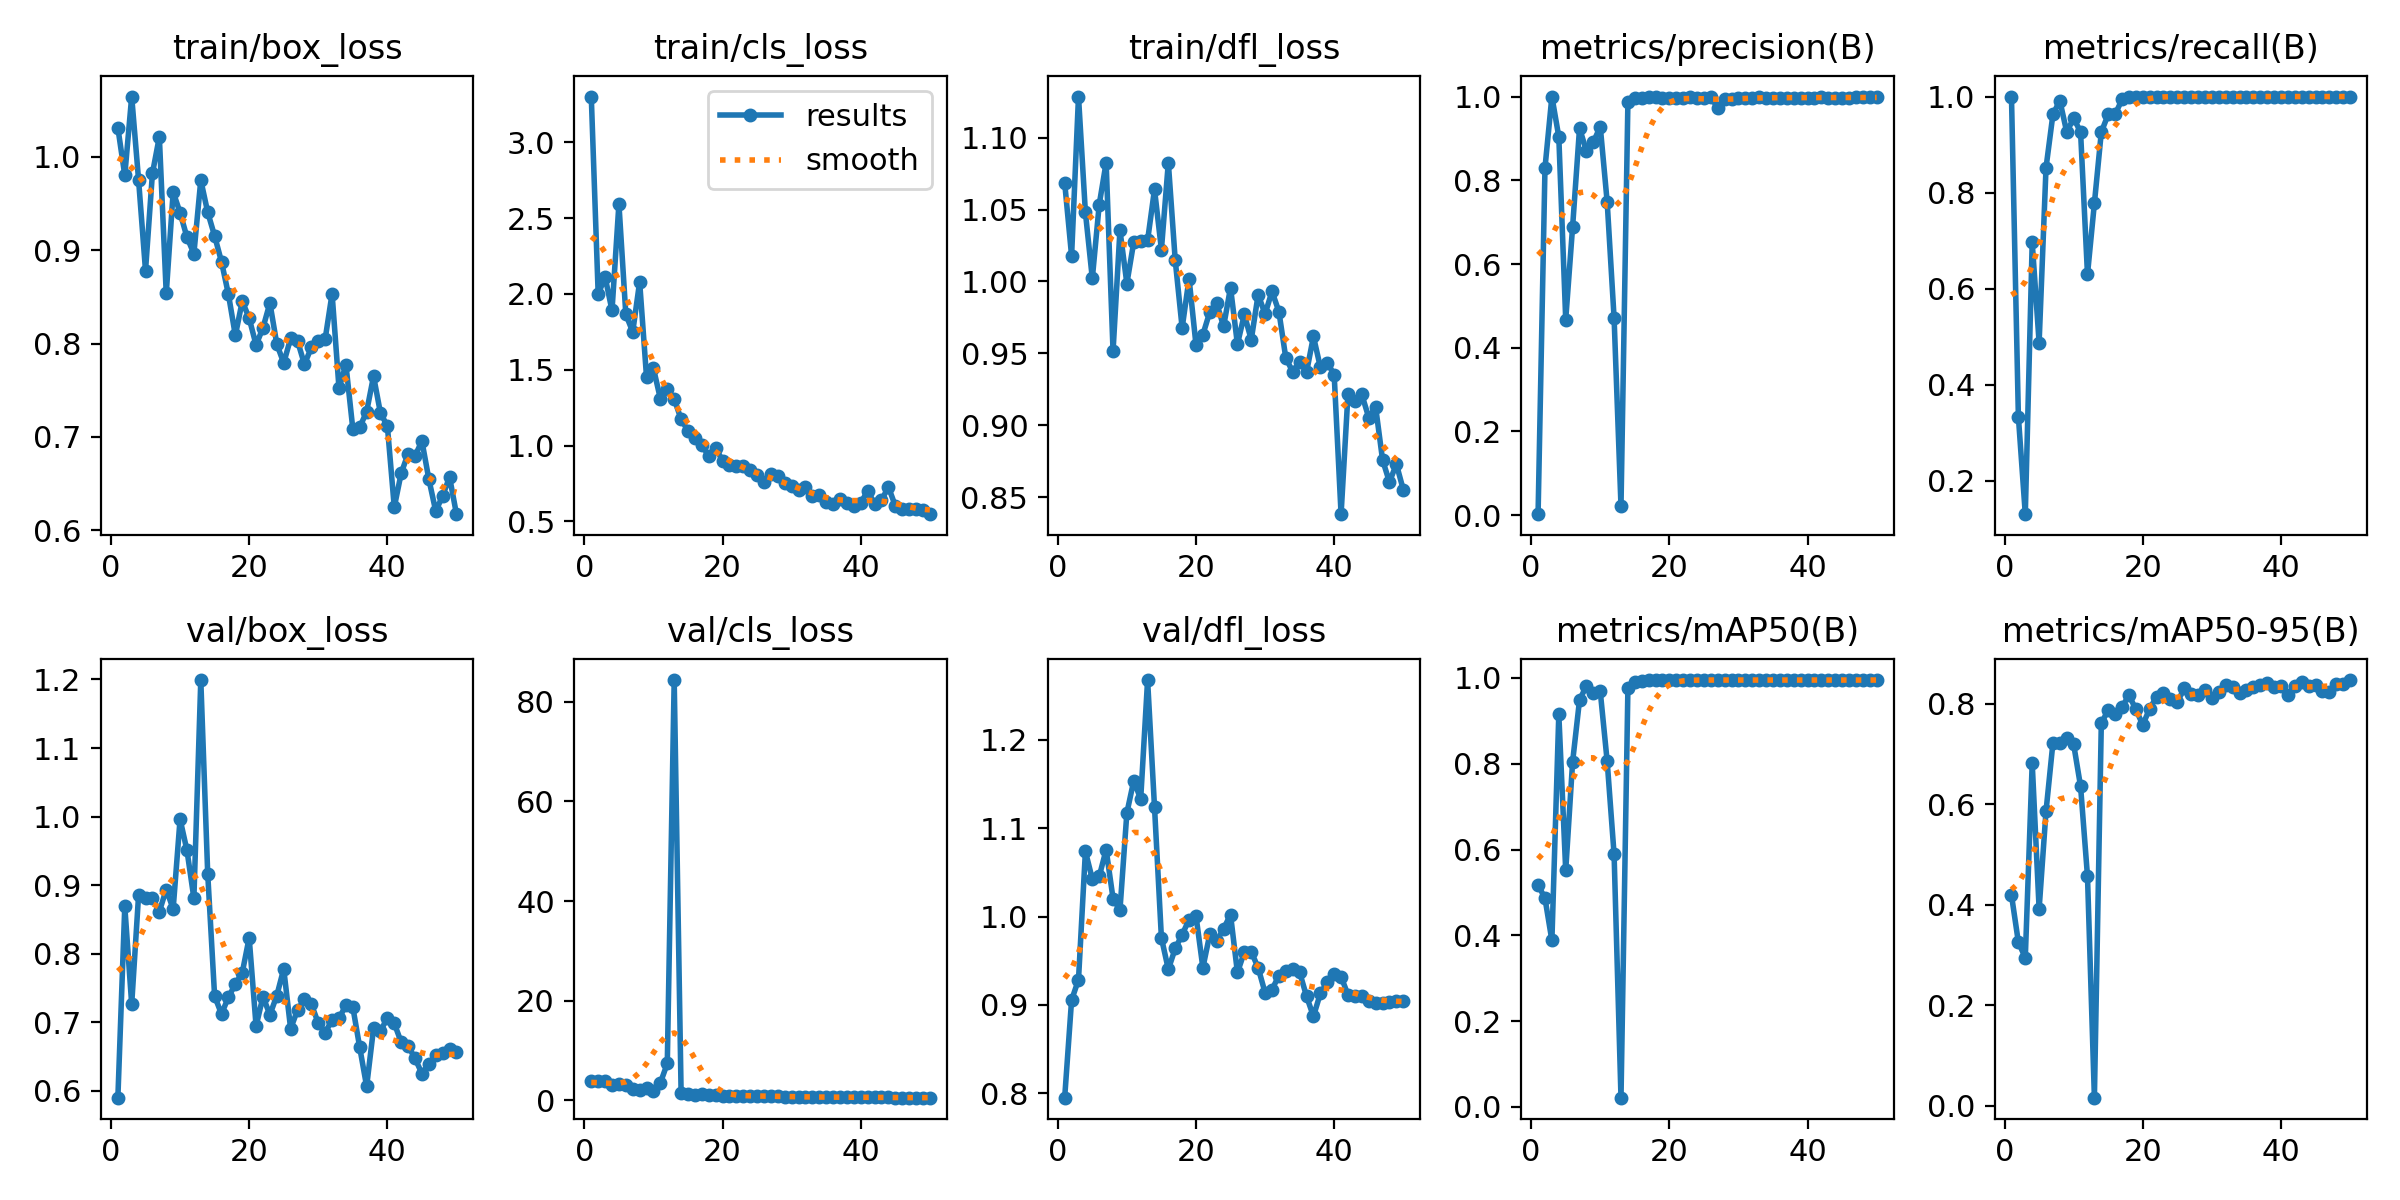

Data behind this chart, as committed beside it:
epoch, time, train/box_loss, train/cls_loss, train/dfl_loss, metrics/precision(B), metrics/recall(B), metrics/mAP50(B), metrics/mAP50-95(B), val/box_loss, val/cls_loss, val/dfl_loss, lr/pg0, lr/pg1, lr/pg2
1, 5.466, 1.031, 3.303, 1.069, 0.0025, 1, 0.5176, 0.4192, 0.5898, 3.817, 0.7949, 0.00034, 0.00034, 0.00034
2, 10.51, 0.9803, 1.998, 1.018, 0.8296, 0.3333, 0.4863, 0.3252, 0.869, 3.959, 0.9054, 0.0006861, 0.0006861, 0.0006861
3, 15.44, 1.065, 2.112, 1.129, 1, 0.1305, 0.388, 0.2946, 0.7261, 3.844, 0.9285, 0.001018, 0.001018, 0.001018
4, 20.33, 0.975, 1.892, 1.048, 0.9038, 0.6962, 0.9157, 0.6817, 0.886, 3.1, 1.074, 0.001336, 0.001336, 0.001336
5, 25.15, 0.8781, 2.595, 1.002, 0.4673, 0.4876, 0.5512, 0.3915, 0.8818, 3.22, 1.043, 0.001639, 0.001639, 0.001639
6, 30.31, 0.9823, 1.865, 1.054, 0.6894, 0.8518, 0.8048, 0.5861, 0.8813, 3.009, 1.045, 0.001802, 0.001802, 0.001802
7, 35.27, 1.022, 1.75, 1.083, 0.9243, 0.963, 0.9485, 0.7221, 0.8614, 2.303, 1.076, 0.001762, 0.001762, 0.001762
8, 40.46, 0.8536, 2.08, 0.9515, 0.87, 0.9915, 0.9817, 0.722, 0.8935, 2.045, 1.02, 0.001723, 0.001723, 0.001723
9, 45.44, 0.9625, 1.449, 1.036, 0.8913, 0.9259, 0.9654, 0.7308, 0.8653, 2.466, 1.007, 0.001683, 0.001683, 0.001683
10, 50.45, 0.9403, 1.509, 0.9986, 0.928, 0.9552, 0.9683, 0.719, 0.9962, 1.867, 1.117, 0.001644, 0.001644, 0.001644
11, 55.45, 0.914, 1.309, 1.028, 0.7481, 0.9259, 0.8056, 0.6354, 0.9506, 3.502, 1.154, 0.001604, 0.001604, 0.001604
12, 60.44, 0.8964, 1.373, 1.028, 0.4713, 0.6296, 0.5888, 0.4566, 0.8809, 7.394, 1.133, 0.001564, 0.001564, 0.001564
13, 65.44, 0.9752, 1.309, 1.029, 0.02219, 0.7778, 0.02164, 0.01592, 1.199, 84.38, 1.268, 0.001525, 0.001525, 0.001525
14, 70.46, 0.9407, 1.172, 1.064, 0.9874, 0.9259, 0.9759, 0.7608, 0.9169, 1.481, 1.124, 0.001485, 0.001485, 0.001485
15, 75.5, 0.9153, 1.098, 1.022, 0.9966, 0.963, 0.9911, 0.7876, 0.7379, 1.338, 0.9759, 0.001446, 0.001446, 0.001446
16, 80.53, 0.8875, 1.051, 1.083, 0.9966, 0.963, 0.9929, 0.7802, 0.7119, 1.146, 0.9402, 0.001406, 0.001406, 0.001406
17, 85.59, 0.8527, 1.006, 1.015, 1, 0.9939, 0.995, 0.7932, 0.7367, 1.177, 0.9639, 0.001366, 0.001366, 0.001366
18, 90.67, 0.8087, 0.9281, 0.9676, 0.9986, 1, 0.995, 0.817, 0.7554, 1.094, 0.9795, 0.001327, 0.001327, 0.001327
19, 95.75, 0.8454, 0.9837, 1.002, 0.9976, 1, 0.995, 0.7886, 0.7722, 1.089, 0.9965, 0.001287, 0.001287, 0.001287
20, 100.9, 0.8272, 0.9002, 0.956, 0.9971, 1, 0.995, 0.7579, 0.8232, 0.9564, 1.001, 0.001248, 0.001248, 0.001248
21, 106, 0.7984, 0.8682, 0.963, 0.9974, 1, 0.995, 0.7901, 0.6944, 0.8511, 0.9421, 0.001208, 0.001208, 0.001208
22, 111.1, 0.8169, 0.8661, 0.9788, 0.997, 1, 0.995, 0.8135, 0.7373, 0.916, 0.98, 0.001168, 0.001168, 0.001168
23, 116.3, 0.8434, 0.8663, 0.9848, 0.9978, 1, 0.995, 0.8205, 0.7107, 0.9195, 0.9721, 0.001129, 0.001129, 0.001129
24, 121.4, 0.7994, 0.8385, 0.9687, 0.9965, 1, 0.995, 0.8101, 0.7388, 0.8728, 0.9863, 0.001089, 0.001089, 0.001089
25, 126.6, 0.7791, 0.8045, 0.9958, 0.9972, 1, 0.995, 0.8028, 0.7778, 0.9035, 1.002, 0.00105, 0.00105, 0.00105
26, 131.8, 0.8055, 0.762, 0.9563, 0.999, 1, 0.995, 0.8306, 0.6905, 0.8415, 0.9367, 0.00101, 0.00101, 0.00101
27, 137, 0.8028, 0.8094, 0.977, 0.9728, 1, 0.995, 0.8187, 0.7178, 0.8417, 0.9597, 0.0009704, 0.0009704, 0.0009704
28, 142.3, 0.7777, 0.7964, 0.9594, 0.9953, 1, 0.995, 0.8181, 0.7332, 0.8168, 0.9602, 0.0009308, 0.0009308, 0.0009308
29, 147.5, 0.7958, 0.7553, 0.9909, 0.9948, 1, 0.995, 0.8274, 0.7264, 0.7652, 0.942, 0.0008912, 0.0008912, 0.0008912
30, 152.7, 0.8025, 0.7311, 0.9773, 0.9962, 1, 0.995, 0.8119, 0.6985, 0.725, 0.9139, 0.0008516, 0.0008516, 0.0008516
31, 158, 0.805, 0.7033, 0.9931, 0.9967, 1, 0.995, 0.8231, 0.6843, 0.6839, 0.9174, 0.000812, 0.000812, 0.000812
32, 163.3, 0.8534, 0.7234, 0.9791, 0.9975, 1, 0.995, 0.8377, 0.7038, 0.6807, 0.9331, 0.0007724, 0.0007724, 0.0007724
33, 168.6, 0.752, 0.6639, 0.9468, 0.9977, 1, 0.995, 0.8323, 0.7055, 0.659, 0.9382, 0.0007328, 0.0007328, 0.0007328
34, 173.8, 0.7775, 0.6761, 0.9372, 0.9973, 1, 0.995, 0.8209, 0.7248, 0.6437, 0.9407, 0.0006932, 0.0006932, 0.0006932
35, 179.1, 0.7084, 0.629, 0.9443, 0.9971, 1, 0.995, 0.8271, 0.722, 0.6365, 0.9369, 0.0006536, 0.0006536, 0.0006536
36, 184.4, 0.7102, 0.6143, 0.9368, 0.9975, 1, 0.995, 0.8337, 0.6631, 0.6062, 0.9098, 0.000614, 0.000614, 0.000614
37, 189.7, 0.727, 0.6445, 0.9618, 0.9977, 1, 0.995, 0.837, 0.6063, 0.6042, 0.887, 0.0005744, 0.0005744, 0.0005744
38, 195, 0.765, 0.6235, 0.9403, 0.9975, 1, 0.995, 0.8406, 0.691, 0.6484, 0.9129, 0.0005348, 0.0005348, 0.0005348
39, 200.3, 0.7254, 0.6, 0.9436, 0.997, 1, 0.995, 0.8326, 0.6866, 0.6398, 0.9255, 0.0004952, 0.0004952, 0.0004952
40, 205.5, 0.7117, 0.6229, 0.9351, 0.9973, 1, 0.995, 0.8342, 0.7068, 0.6383, 0.9348, 0.0004556, 0.0004556, 0.0004556
41, 211.6, 0.6246, 0.6993, 0.8381, 0.9976, 1, 0.995, 0.8163, 0.6983, 0.6286, 0.932, 0.000416, 0.000416, 0.000416
42, 216.9, 0.661, 0.6165, 0.9218, 0.9978, 1, 0.995, 0.8344, 0.6708, 0.5847, 0.9113, 0.0003764, 0.0003764, 0.0003764
43, 222.2, 0.6819, 0.6393, 0.9168, 0.9977, 1, 0.995, 0.8429, 0.6654, 0.5758, 0.9102, 0.0003368, 0.0003368, 0.0003368
44, 227.5, 0.6795, 0.7269, 0.9214, 0.9976, 1, 0.995, 0.8358, 0.6471, 0.5673, 0.9095, 0.0002972, 0.0002972, 0.0002972
45, 232.8, 0.6955, 0.6015, 0.9053, 0.9977, 1, 0.995, 0.8366, 0.625, 0.5565, 0.9039, 0.0002576, 0.0002576, 0.0002576
46, 238.1, 0.6547, 0.5798, 0.9126, 0.9977, 1, 0.995, 0.8256, 0.639, 0.5337, 0.9021, 0.000218, 0.000218, 0.000218
47, 243.4, 0.6202, 0.5783, 0.876, 0.9978, 1, 0.995, 0.8229, 0.6515, 0.533, 0.9021, 0.0001784, 0.0001784, 0.0001784
48, 248.7, 0.6367, 0.5788, 0.8603, 0.9978, 1, 0.995, 0.8391, 0.6553, 0.5384, 0.9028, 0.0001388, 0.0001388, 0.0001388
49, 254, 0.6569, 0.5728, 0.873, 0.9978, 1, 0.995, 0.8398, 0.6604, 0.5348, 0.9045, 9.92e-05, 9.92e-05, 9.92e-05
50, 259.3, 0.617, 0.547, 0.8551, 0.9978, 1, 0.995, 0.847, 0.656, 0.5301, 0.9043, 5.96e-05, 5.96e-05, 5.96e-05
